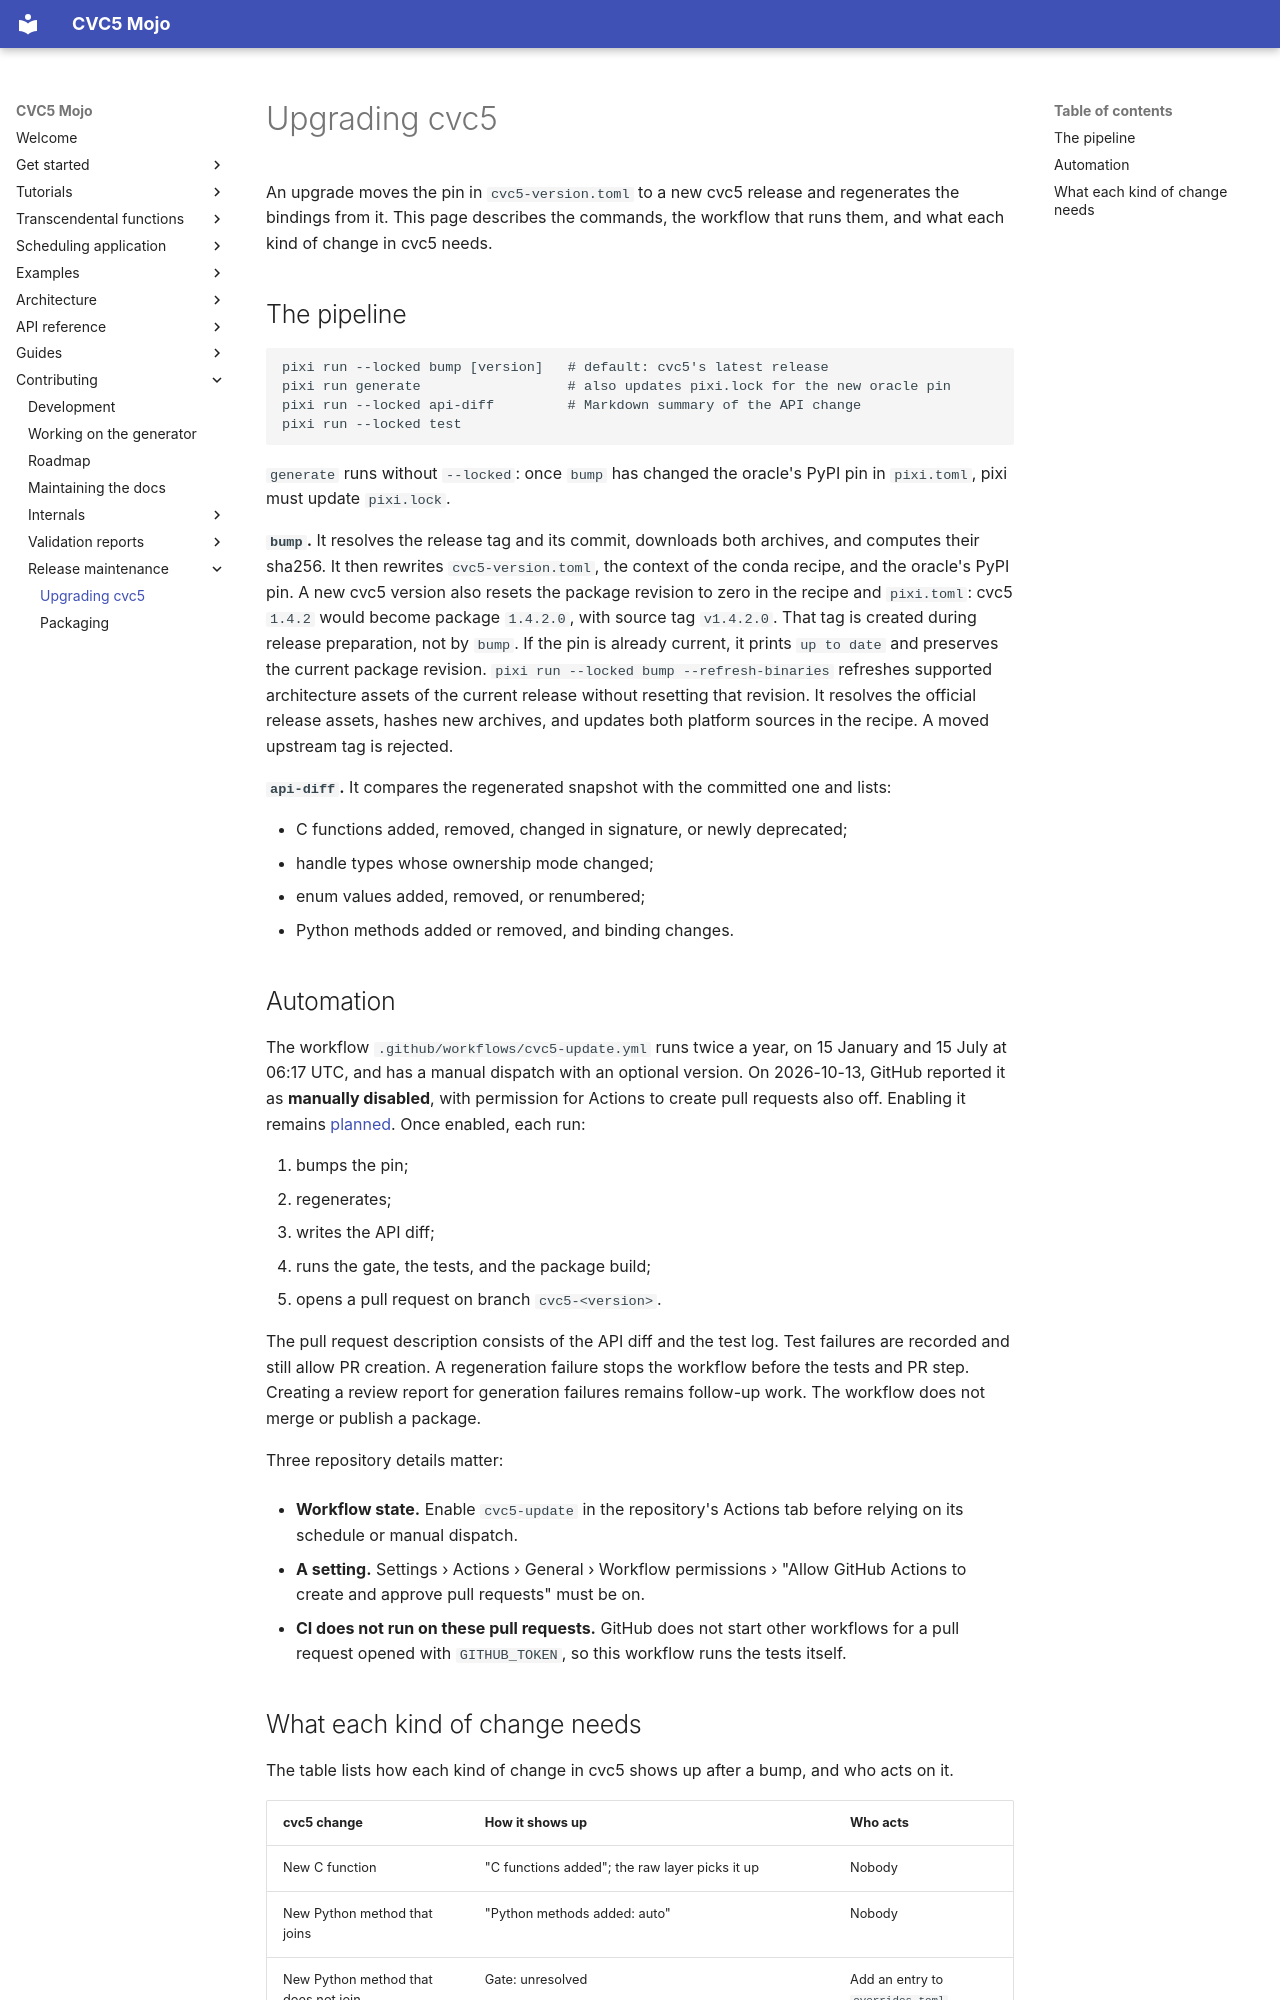

repository: Spellbound-Mojo/cvc5_mojo · page: architecture/upgrades/index.html · generator: mkdocs

# Upgrading cvc5

An upgrade moves the pin in `cvc5-version.toml` to a new cvc5 release and
regenerates the bindings from it. This page describes the commands, the
workflow that runs them, and what each kind of change in cvc5 needs.

## The pipeline

```sh
pixi run --locked bump [version]   # default: cvc5's latest release
pixi run generate                  # also updates pixi.lock for the new oracle pin
pixi run --locked api-diff         # Markdown summary of the API change
pixi run --locked test
```

`generate` runs without `--locked`: once `bump` has changed the oracle's
PyPI pin in `pixi.toml`, pixi must update `pixi.lock`.

**`bump`.** It resolves the release tag and its commit, downloads both
archives, and computes their sha256. It then rewrites `cvc5-version.toml`,
the context of the conda recipe, and the oracle's PyPI pin. A new cvc5
version also resets the package revision to zero in the recipe and
`pixi.toml`: cvc5 `1.4.2` would become package `1.4.2.0`, with source tag
`v1.4.2.0`. That tag is created during release preparation, not by `bump`.
If the pin is already current, it prints `up to date` and preserves the
current package revision. `pixi run --locked bump --refresh-binaries`
refreshes supported architecture assets of the current release without
resetting that revision. It resolves the official release assets, hashes
new archives, and updates both platform sources in the recipe. A moved
upstream tag is rejected.

**`api-diff`.** It compares the regenerated snapshot with the committed one
and lists:

- C functions added, removed, changed in signature, or newly deprecated;
- handle types whose ownership mode changed;
- enum values added, removed, or renumbered;
- Python methods added or removed, and binding changes.

## Automation

The workflow `.github/workflows/cvc5-update.yml` runs twice a year, on
15 January and 15 July at 06:17 UTC, and has a manual dispatch with an
optional version. On 2026-10-13, GitHub reported it as **manually
disabled**, with permission for Actions to create pull requests also off. Enabling it remains
[planned](../contributing/roadmap.md). Once enabled, each run:

1. bumps the pin;
2. regenerates;
3. writes the API diff;
4. runs the gate, the tests, and the package build;
5. opens a pull request on branch `cvc5-<version>`.

The pull request description consists of the API diff and the test log.
Test failures are recorded and still allow PR creation. A regeneration
failure stops the workflow before the tests and PR step. Creating a review report for generation failures remains
follow-up work. The workflow does not merge or publish a package.

Three repository details matter:

- **Workflow state.** Enable `cvc5-update` in the repository's Actions tab
  before relying on its schedule or manual dispatch.

- **A setting.** Settings › Actions › General › Workflow permissions ›
  "Allow GitHub Actions to create and approve pull requests" must be on.
- **CI does not run on these pull requests.** GitHub does not start other
  workflows for a pull request opened with `GITHUB_TOKEN`, so this workflow
  runs the tests itself.
